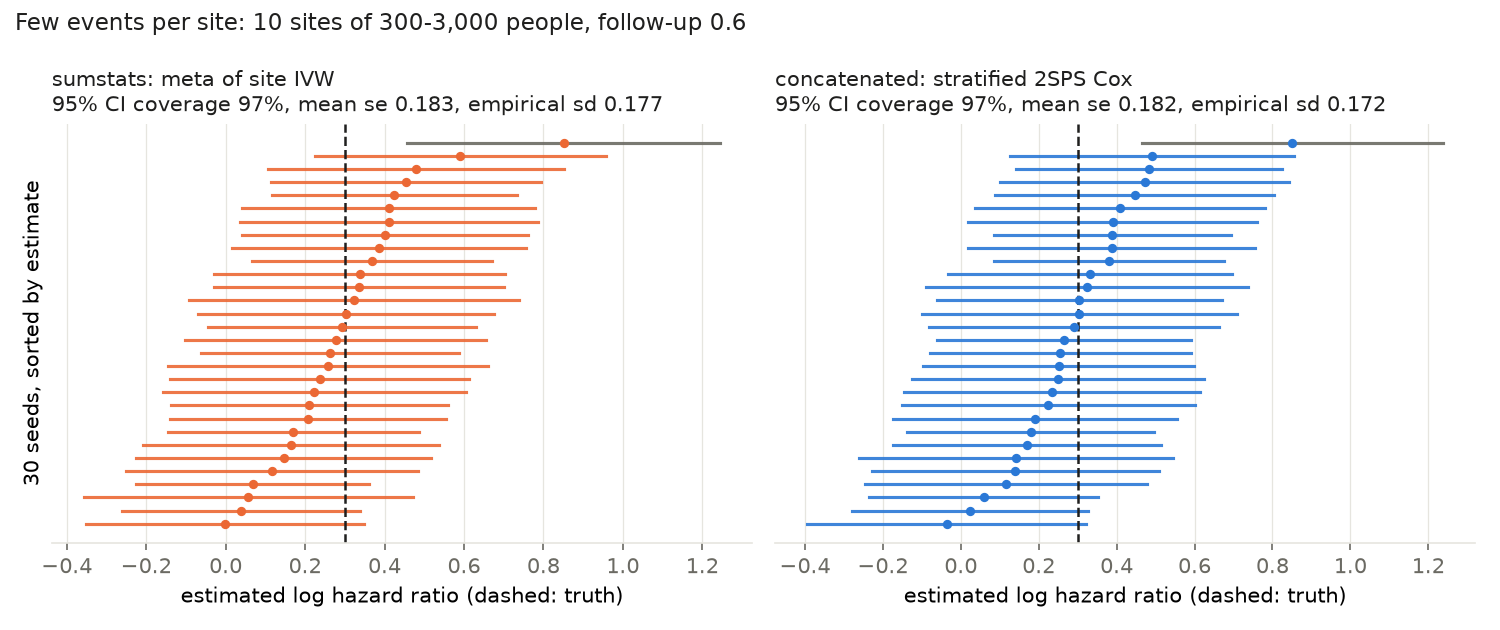

The file beside this chart, header and first rows:
seed, min_events, median_events, sumstats, sumstats_se, Q, pooled, pooled_se
1, 5, 26.5, 0.2236, 0.1949, 3.65, 0.2483, 0.1912
2, 5, 29.5, 0.06765, 0.1499, 3.547, 0.05837, 0.15
3, 7, 27.5, 0.4548, 0.1734, 1.603, 0.4823, 0.1741
4, 10, 32.5, 0.4102, 0.1914, 7.268, 0.3893, 0.1887
5, 4, 24.5, 0.2077, 0.1776, 10.63, 0.1692, 0.1755
6, 3, 27.5, 0.3362, 0.1864, 8.341, 0.3315, 0.1864
7, 7, 27.0, 0.3372, 0.1872, 5.201, 0.3043, 0.1871
8, 7, 25.5, 0.03974, 0.1529, 23.2, 0.02389, 0.1542
9, 5, 27.0, -0.001944, 0.1784, 7.544, -0.03664, 0.183
10, 7, 33.0, 0.05643, 0.2112, 5.376, 0.1409, 0.2057
11, 5, 27.0, 0.211, 0.1775, 21.49, 0.251, 0.1773
12, 7, 23.5, 0.3226, 0.2117, 3.986, 0.3247, 0.211
13, 7, 26.0, 0.1651, 0.19, 10.11, 0.1901, 0.1863
14, 7, 31.5, 0.4247, 0.1572, 13.86, 0.389, 0.1551
15, 6, 28.5, 0.4015, 0.1834, 4.394, 0.4465, 0.1828
16, 7, 29.0, 0.3026, 0.1903, 6.054, 0.2898, 0.1899
17, 9, 25.5, 0.2622, 0.1658, 7.332, 0.2647, 0.1663
18, 4, 25.5, 0.1702, 0.1611, 18.34, 0.1792, 0.1621
19, 6, 26.0, 0.4109, 0.1882, 7.012, 0.4094, 0.1899
20, 8, 26.0, 0.2932, 0.1723, 12.77, 0.2558, 0.171
21, 5, 25.5, 0.1457, 0.1892, 2.009, 0.1399, 0.1877
22, 14, 34.5, 0.3864, 0.1886, 20.47, 0.3873, 0.1879
23, 4, 25.0, 0.3692, 0.1539, 16.41, 0.3806, 0.1505
24, 7, 27.0, 0.5902, 0.1868, 5.918, 0.4912, 0.1856
25, 4, 23.5, 0.8512, 0.2008, 8.25, 0.8512, 0.1975
26, 10, 30.0, 0.117, 0.1873, 17.6, 0.1152, 0.1844
27, 2, 31.0, 0.237, 0.1921, 8.641, 0.2343, 0.1935
28, 6, 24.5, 0.2766, 0.1938, 14.23, 0.2248, 0.1919
29, 11, 27.0, 0.2576, 0.2056, 10.82, 0.3042, 0.2066
30, 7, 26.5, 0.4797, 0.1904, 7.734, 0.472, 0.1895
